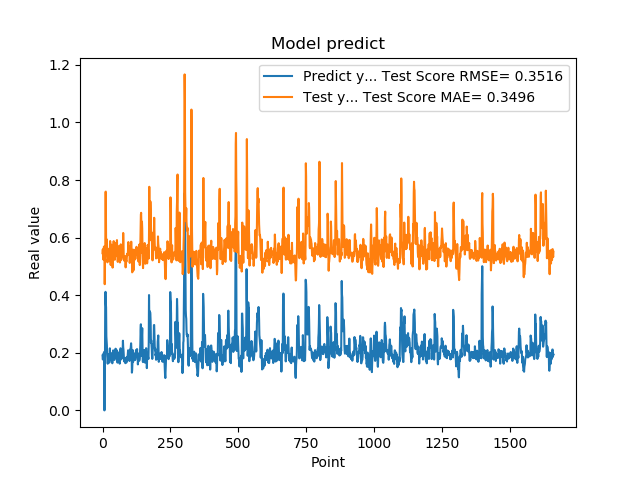

The data file committed next to this chart (first rows):
1.905867606399999914e-01, 5.459460242382286888e-01
1.769561022520000082e-01, 5.594245678772976627e-01
1.810430586339999981e-01, 5.359829709581540591e-01
1.955727785830000398e-01, 5.240921706270667002e-01
1.954265981910000005e-01, 5.570075466938052555e-01
2.004670947789999880e-01, 5.687435695825571180e-01
2.029463946819999587e-01, 5.653510096478421287e-01
0.000000000000000000e+00, 5.689250788226670741e-01
1.862521618600000151e-01, 4.383141592548079890e-01
1.862153261900000301e-01, 5.216414159048758936e-01
4.038094580169999670e-01, 5.390037231344246837e-01
4.118085205549999461e-01, 7.585091708476664474e-01
3.743042349819999948e-01, 7.600526926766327795e-01
3.571429848669999685e-01, 5.940696283640387598e-01
2.572054266930000055e-01, 5.771139966613034744e-01
2.409307956699999753e-01, 5.752309718766136504e-01
2.253161966800000249e-01, 5.936988987610449797e-01
1.935185044999999937e-01, 5.459276487672467537e-01
1.787700653079999924e-01, 5.143068978545567438e-01
1.622045934200000150e-01, 5.242395982541442345e-01
1.761920750140000269e-01, 5.258599332426211470e-01
1.883655935530000325e-01, 5.309779060131043504e-01
1.861467957499999548e-01, 5.536311240447880921e-01
1.954913884399999968e-01, 5.487799827647888984e-01
1.954011768099999935e-01, 5.542009604876900752e-01
1.660518944260000185e-01, 5.621602438897126408e-01
1.907722949980000249e-01, 5.184230601695054563e-01
2.156041562559999625e-01, 5.283532897949899665e-01
1.898660957809999716e-01, 5.883081251676970380e-01
1.770474612709999895e-01, 5.540674768176886422e-01
2.001174986360000074e-01, 5.049239467542707693e-01
1.948629021640000125e-01, 5.548954128865906110e-01
1.922753006219999894e-01, 5.755965596671509532e-01
1.779100298880000042e-01, 5.494518966486863221e-01
1.810636967419999854e-01, 5.366016480764471686e-01
1.680064052340000114e-01, 5.355862147510449534e-01
1.635809391740000174e-01, 5.132059239814158458e-01
1.706920862200000111e-01, 4.959671843547587278e-01
1.916799396280000345e-01, 5.244740514637030726e-01
2.085516005749999957e-01, 5.483511375995231418e-01
2.058236002919999752e-01, 5.707703205521791334e-01
1.828240007160000513e-01, 5.879821913224703156e-01
1.857409924269999846e-01, 5.501051352921370041e-01
1.775099337099999841e-01, 5.377047960025538309e-01
1.752161234619999952e-01, 5.290228184177123705e-01
1.971126049759999999e-01, 5.231280673494818068e-01
1.845117062330000057e-01, 5.446900995750638685e-01
1.984785944219999987e-01, 5.384457317924350450e-01
2.143009155989999692e-01, 5.531984018084743493e-01
1.841159015890000139e-01, 5.807767506738497065e-01
2.104043960570000094e-01, 5.358031257129187708e-01
2.032361328599999739e-01, 5.399824638153790657e-01
2.088565975429999833e-01, 5.792748117269750363e-01
1.960448026660000231e-01, 5.915482473329255475e-01
1.900728046889999523e-01, 5.552826769451082445e-01
1.658952832220000062e-01, 5.269225136140198718e-01
1.872539073229999851e-01, 5.158309716535037781e-01
1.852532625200000171e-01, 5.271197657709406625e-01
1.799222826959999966e-01, 5.262869187505008206e-01
2.012764066460000223e-01, 5.302668057887660602e-01
1.978618204589999985e-01, 5.693927590380055692e-01
... 1,599 more rows
